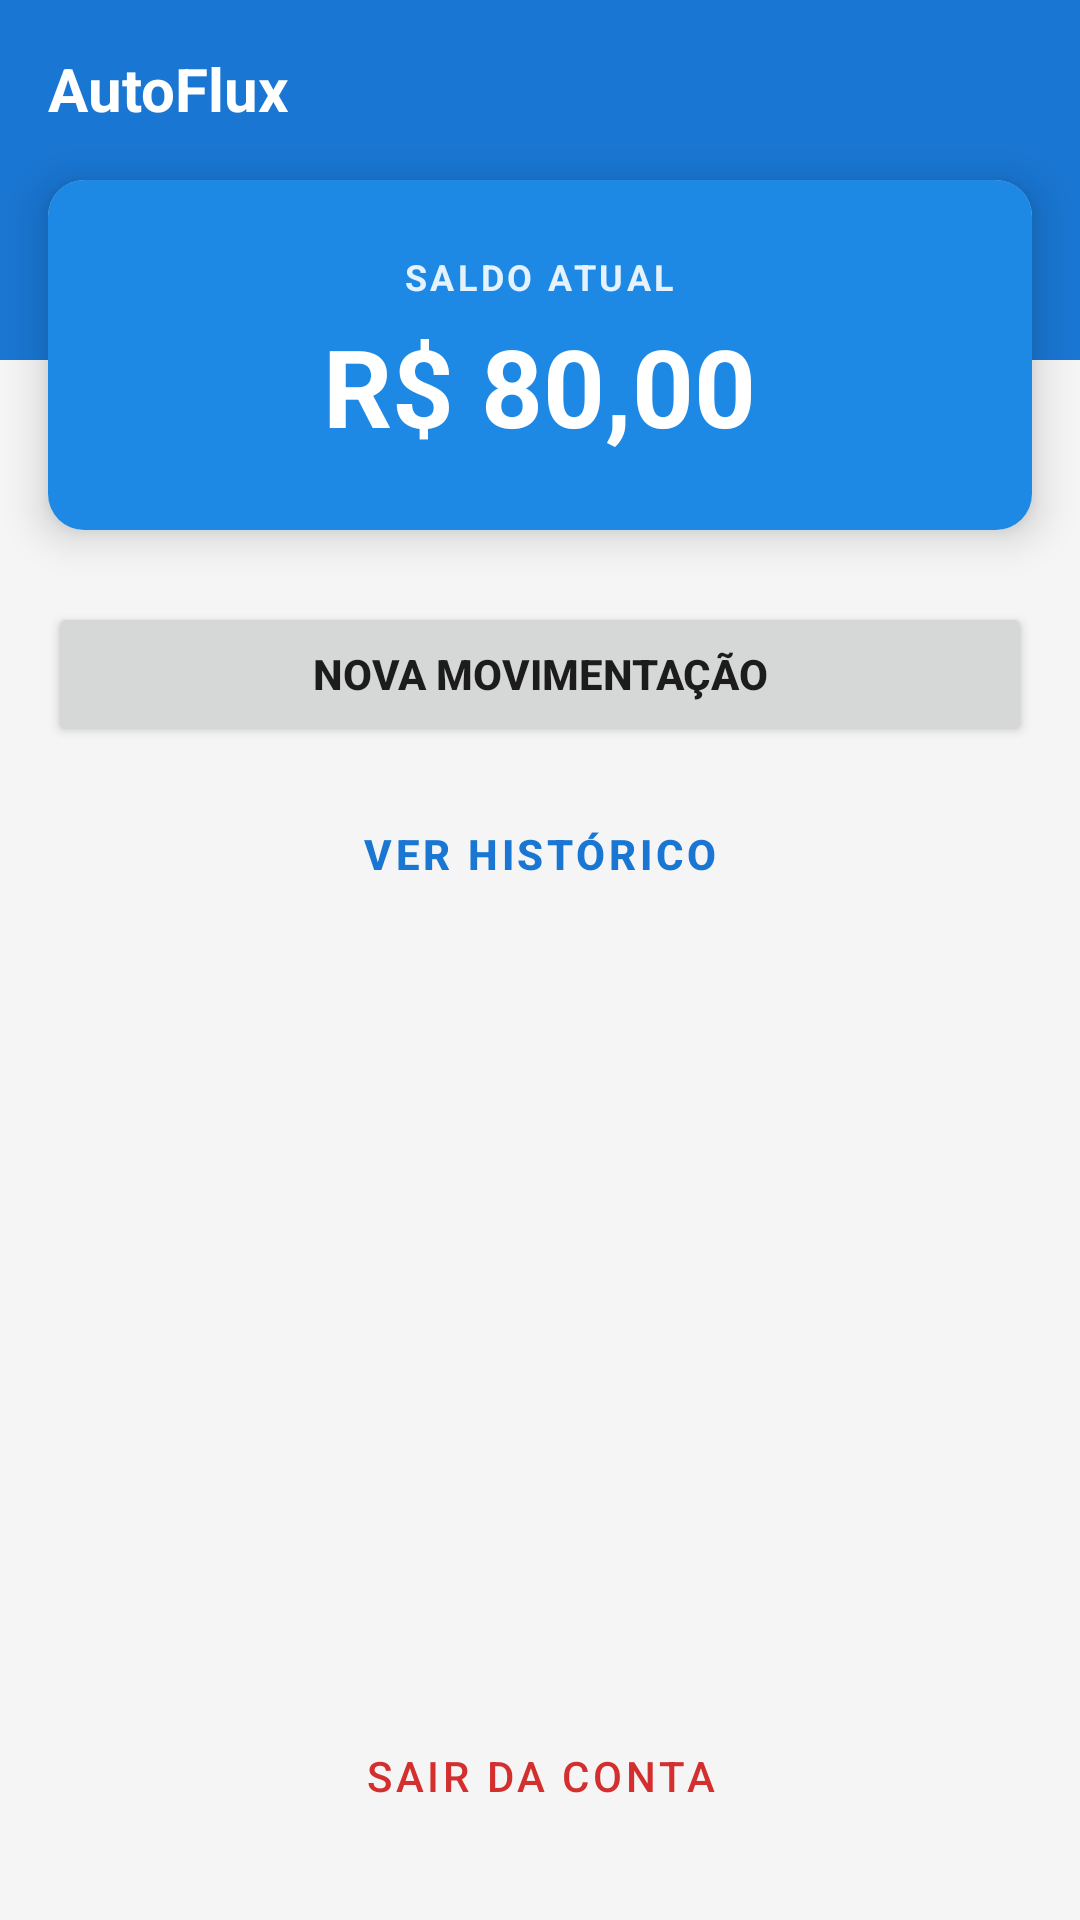

This screen was rendered from an Android layout file. Write that file and the resources it references.
<!-- AndroidManifest.xml: application theme Theme.AutoFlux -->
<!-- res/layout/activity_main.xml -->
<?xml version="1.0" encoding="utf-8"?>
<androidx.constraintlayout.widget.ConstraintLayout xmlns:android="http://schemas.android.com/apk/res/android"
    xmlns:app="http://schemas.android.com/apk/res-auto"
    xmlns:tools="http://schemas.android.com/tools"
    android:layout_width="match_parent"
    android:layout_height="match_parent"
    android:background="#F5F5F5"
    tools:context=".MainActivity">

    
    <View
        android:id="@+id/viewHeader"
        android:layout_width="match_parent"
        android:layout_height="120dp"
        android:background="#1976D2"
        app:layout_constraintTop_toTopOf="parent" />

    <TextView
        android:id="@+id/textToolbarTitle"
        android:layout_width="wrap_content"
        android:layout_height="wrap_content"
        android:layout_marginStart="16dp"
        android:layout_marginTop="16dp"
        android:text="AutoFlux"
        android:textColor="#FFFFFF"
        android:textSize="20sp"
        android:textStyle="bold"
        app:layout_constraintStart_toStartOf="parent"
        app:layout_constraintTop_toTopOf="parent" />

    
    <androidx.cardview.widget.CardView
        android:id="@+id/cardSaldo"
        android:layout_width="0dp"
        android:layout_height="wrap_content"
        android:layout_marginStart="16dp"
        android:layout_marginTop="60dp"
        android:layout_marginEnd="16dp"
        app:cardCornerRadius="12dp"
        app:cardElevation="8dp"
        app:layout_constraintEnd_toEndOf="parent"
        app:layout_constraintStart_toStartOf="parent"
        app:layout_constraintTop_toTopOf="parent">

        <LinearLayout
            android:layout_width="match_parent"
            android:layout_height="wrap_content"
            android:background="#1E88E5"
            android:gravity="center"
            android:orientation="vertical"
            android:padding="24dp">

            <TextView
                android:layout_width="wrap_content"
                android:layout_height="wrap_content"
                android:text="SALDO ATUAL"
                android:textColor="#E3F2FD"
                android:textSize="12sp"
                android:textStyle="bold"
                android:letterSpacing="0.1" />

            <TextView
                android:id="@+id/textSaldo"
                android:layout_width="wrap_content"
                android:layout_height="wrap_content"
                android:layout_marginTop="4dp"
                android:text="R$ 80,00"
                android:textColor="#FFFFFF"
                android:textSize="36sp"
                android:textStyle="bold" />
        </LinearLayout>
    </androidx.cardview.widget.CardView>

    
    <Button
        android:id="@+id/btnNovaMovimentacao"
        android:layout_width="0dp"
        android:layout_height="wrap_content"
        android:layout_marginStart="16dp"
        android:layout_marginTop="24dp"
        android:layout_marginEnd="16dp"
        android:padding="12dp"
        android:text="NOVA MOVIMENTAÇÃO"
        android:textSize="14sp"
        android:textStyle="bold"
        app:icon="@android:drawable/ic_input_add"
        app:layout_constraintEnd_toEndOf="parent"
        app:layout_constraintStart_toStartOf="parent"
        app:layout_constraintTop_toBottomOf="@+id/cardSaldo" />

    
    <Button
        android:id="@+id/btnHistorico"
        style="@style/Widget.MaterialComponents.Button.OutlinedButton"
        android:layout_width="0dp"
        android:layout_height="wrap_content"
        android:layout_marginStart="16dp"
        android:layout_marginTop="12dp"
        android:layout_marginEnd="16dp"
        android:padding="12dp"
        android:text="VER HISTÓRICO"
        android:textSize="14sp"
        android:textStyle="bold"
        app:icon="@android:drawable/ic_menu_recent_history"
        app:layout_constraintEnd_toEndOf="parent"
        app:layout_constraintStart_toStartOf="parent"
        app:layout_constraintTop_toBottomOf="@+id/btnNovaMovimentacao" />

    
    <Button
        android:id="@+id/btnLogout"
        style="@style/Widget.MaterialComponents.Button.OutlinedButton"
        android:layout_width="0dp"
        android:layout_height="wrap_content"
        android:layout_marginStart="16dp"
        android:layout_marginEnd="16dp"
        android:layout_marginBottom="24dp"
        android:text="SAIR DA CONTA"
        android:textColor="#D32F2F"
        app:strokeColor="#D32F2F"
        app:icon="@android:drawable/ic_lock_power_off"
        app:iconTint="#D32F2F"
        app:layout_constraintBottom_toBottomOf="parent"
        app:layout_constraintEnd_toEndOf="parent"
        app:layout_constraintStart_toStartOf="parent" />

</androidx.constraintlayout.widget.ConstraintLayout>
<!-- resources referenced by this layout -->
<resources>
  <style name="Theme.AutoFlux" parent="Theme.MaterialComponents.Light.DarkActionBar">
          
          <item name="colorPrimary">#1976D2</item>
          <item name="colorPrimaryVariant">#1565C0</item>
          <item name="colorOnPrimary">@android:color/white</item>
          
          <item name="colorSecondary">#03DAC6</item>
          <item name="colorSecondaryVariant">#018786</item>
          <item name="colorOnSecondary">@android:color/black</item>
          
          <item name="android:statusBarColor">?attr/colorPrimaryVariant</item>
      </style>
</resources>
